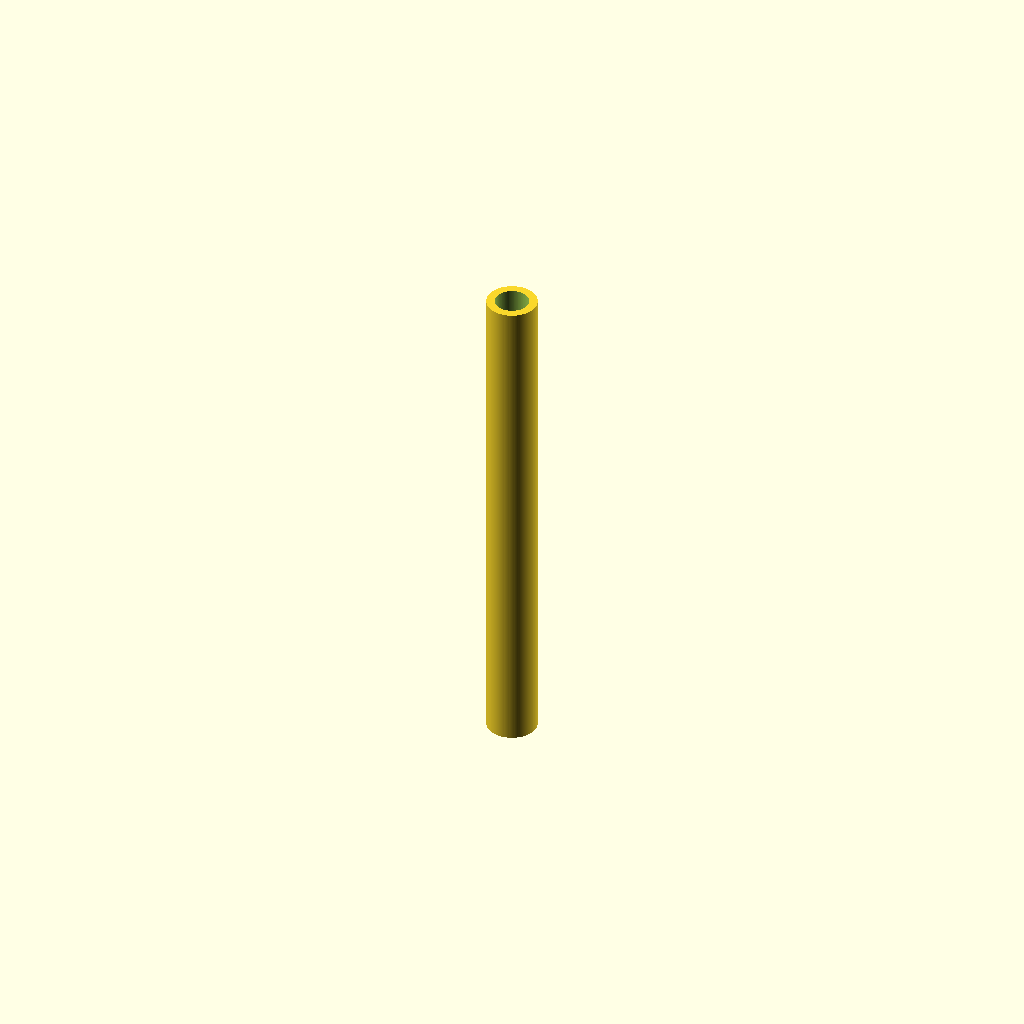
Cell 1: the model at its default parameters.
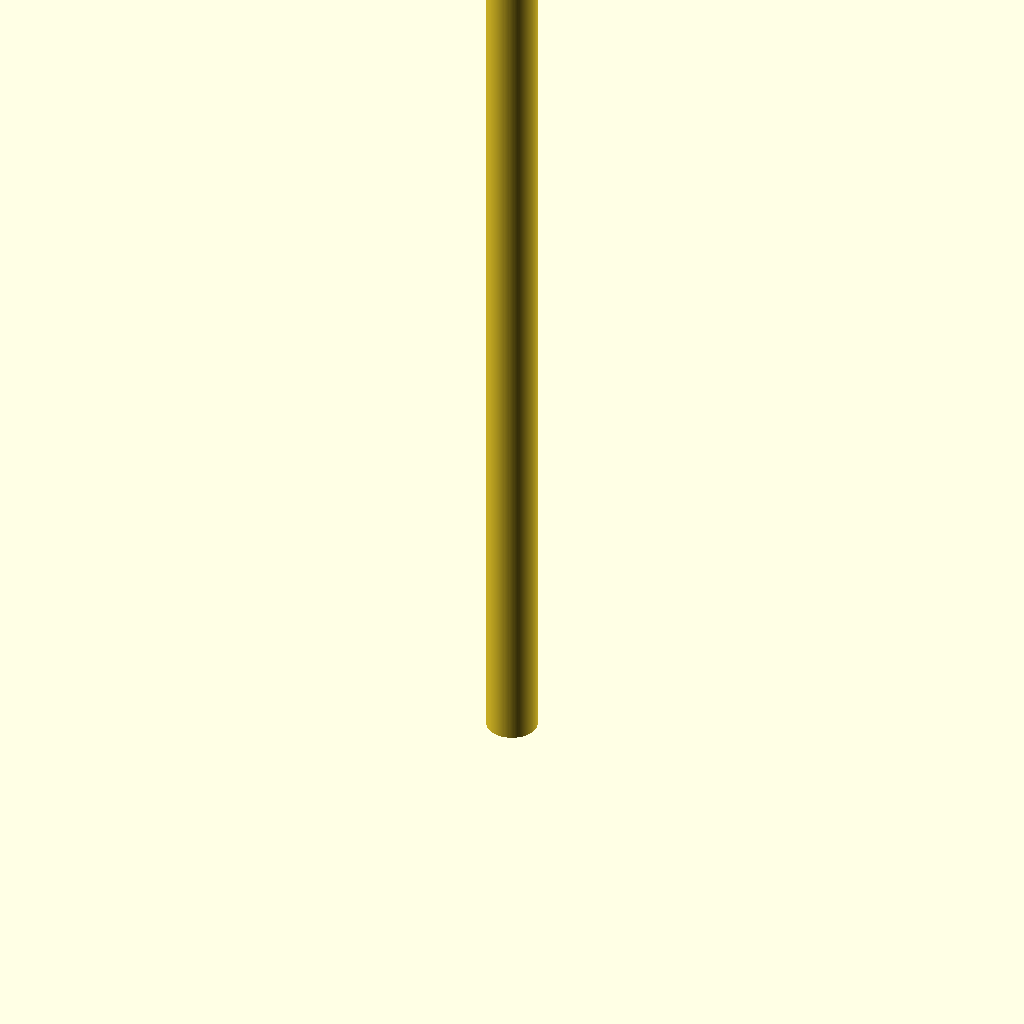
Cell 2: length = 120 (everything else at default).
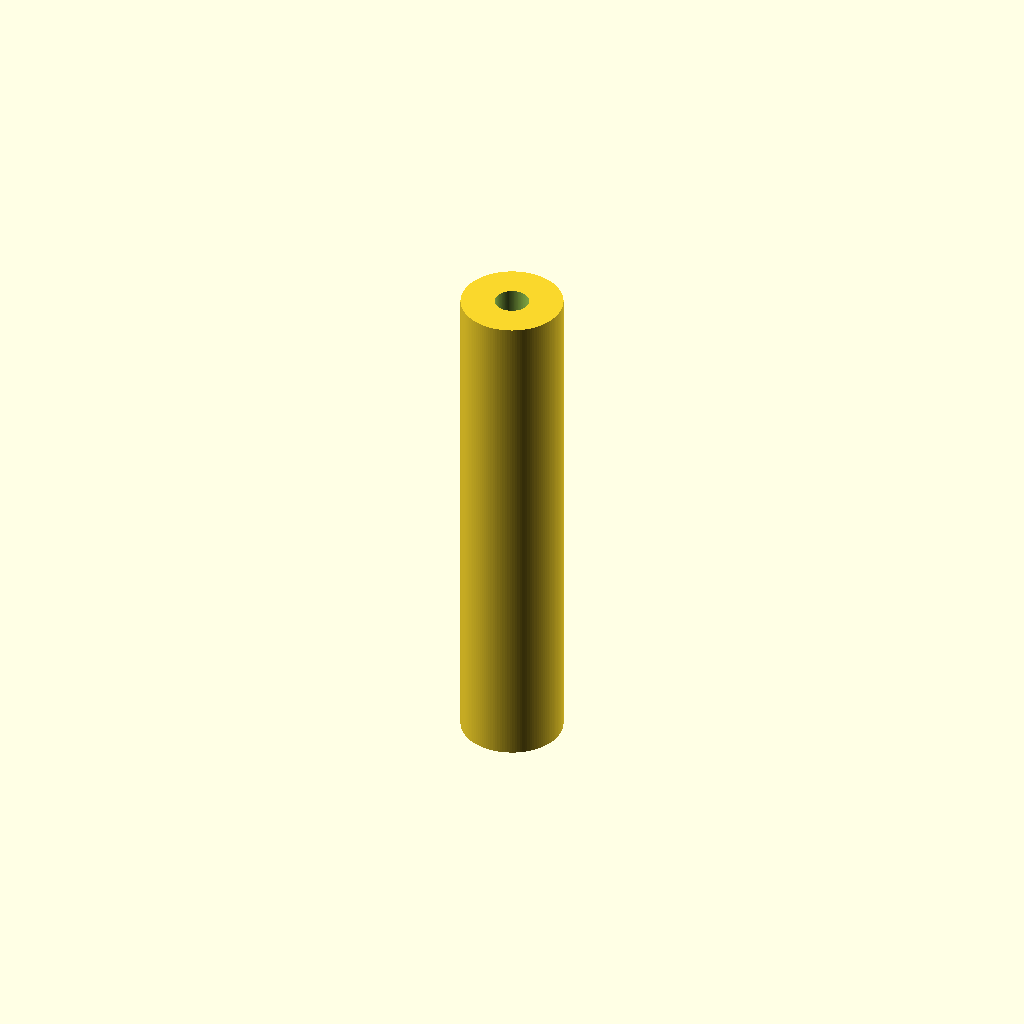
Cell 3 — outer_d set to 12, the other parameters unchanged.
One fixed orthographic camera (rotation 55°, 0°, 25°; colour scheme Cornfield) for every cell.
Source of the model, additional_study/matched_effort/results/direct_matched_calls/scad/tubing__PTFE07.scad:
$fn = 128;

// PTFE sleeving (tubing) parameters (mm)
length = 60;
outer_d = 6;
inner_d = 4;

// Simple hollow cylinder (tube)
difference() {
  cylinder(h = length, d = outer_d, center = false);
  translate([0, 0, -0.2])
    cylinder(h = length + 0.4, d = inner_d, center = false);
}
Parameter table extracted from the source (name, type, default, range or options):
length: number, default 60
outer_d: number, default 6
inner_d: number, default 4
